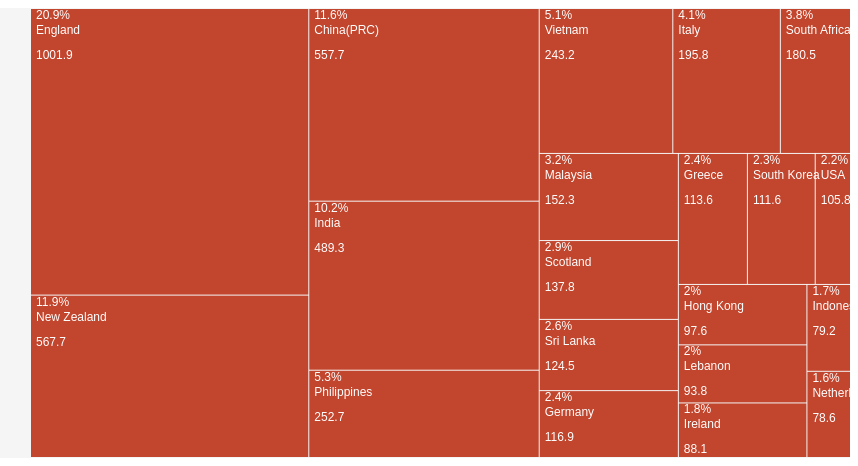
D3 v5 page, settled after 480 driven frames (8 s of simulated time); the page loaded 1 data file(s).


// ── script/treemap.js
//Dimensions of graph
var width = 850;
var height = 450;

//appending the svg object to the body of the page
var svg = d3.select("#vis")
  .append("svg")
    .attr("width", width)
    .attr("height", height)
  .append("g")
    .attr("transform", "translate(30, 0)");

//Parsing the Data through csv method
d3.csv("/resources/top20total.csv").then(function(data){
//csv file details
//total = total number of immigrants in thousands.
//country = Immigrant country of birth
//parent is the parent column doesn't refer to any statistics, it is added formatting for d3 v5 compatibility.
//China refers to the People's Republic of China/Mainland China, Hong Kong is counted separetly. 

//Counting up for each row in csv file.
//Enabled allows for each 'total' value in the csv file to be read. 
data.forEach(function(d) {
    d.total = +d.total;
    d.enabled = true;
  });


    //Mapping out data
    var total = d3.sum(data.map(function(d) {
    if (d.enabled = true)
      return d.total;
    else
      return d.total = 0;  
    }));


//Stratifying data, determining hierarchy of csv file.
var treeData = d3.stratify()
  .id(function(d){return d.country;})
  .parentId(function(d){return d.parent;})
  (data);

//Computes sum of all 'total values'
treeData.sum(function(d){return d.total;})

d3.treemap()
  .size([width, height])
  .padding(1)
  (treeData);

//Creating a tooltip
var tooltip = d3.select("body")
  .append("div")
    .attr("class", "tooltip");

//Mouseover Event
//Changes opacity whenever the user's mouse is over a selected treemap cell.
var mouseover = function(d) {
  tooltip
      .text("Number of migrants is approximately: " + (d.data.total * 1000))
      .style("opacity", 1)
      
  d3.select(this)
      .style("opacity", .5)
};


//Mouse leave event
var mouseleave = function(d) {
  tooltip.style("opacity", 0)
  d3.select(this)
    .style("stroke", "none")
    .style("opacity", 1)
};

//Creating rectangles
svg.selectAll("rect")
  .data(treeData.leaves())
  .join("rect")
    .attr('x', function(d){return d.x0;} )
    .attr('y', function(d){return d.y0;} )
    .attr('width', function(d){return d.x1 - d.x0;})
    .attr('height', function(d){return d.y1 - d.y0;})
    .style("stroke", "none")
    .style("fill", "#C2452D")
  .on("mouseover", mouseover)
  .on("mouseleave", mouseleave);


 //Country Labels 
svg.selectAll("text-country")
  .data(treeData.leaves())
  .join("text")
    .attr("class", "tree-label")
    .attr("x", function(d){return d.x0+5;})
    .attr("y",  function(d){return d.y0+25;})
    .text(function(d){return d.data.country;})
    .attr("font-size", "12px")
    .attr("fill", "#ffffff");

//Country of Birth Population Numbers
svg.selectAll("text-total")
  .data(treeData.leaves())
  .join("text")
    .attr("class", "tree-label")
    .attr("x", function(d){return d.x0+5;})
    .attr("y",  function(d){return d.y0+50;})
    .text(function(d){return d.data.total;})
    .attr("font-size", "12px")
    .attr("fill", "#ffffff");


//Text % value labels.
svg.selectAll("text-number")
  .data(treeData.leaves())
  .join("text")
    .attr("class", "tree-label")
    .attr("x", function(d){return d.x0+5;})
    .attr("y", function(d){return d.y0+10;})
    .text(function(d){return Math.round(1000 * d.data.total / total) / 10 + "%";}) //Rouning to first decimal point
    .attr("font-size", "12px")
    .attr("fill", "#ffffff");
});

### data: resources/top20total.csv
?country, total, parent
root, , 
England, 1002, root
New Zealand, 567.7, root
China(PRC), 557.7, root
India, 489.3, root
Philippines, 252.7, root
Vietnam, 243.2, root
Italy, 195.8, root
South Africa, 180.5, root
Malaysia, 152.3, root
Scotland, 137.8, root
Sri Lanka, 124.5, root
Germany, 116.9, root
Greece, 113.6, root
South Korea, 111.6, root
USA, 105.8, root
Hong Kong, 97.6, root
Lebanon, 93.8, root
Ireland, 88.1, root
Indonesia, 79.2, root
Netherlands, 78.6, root